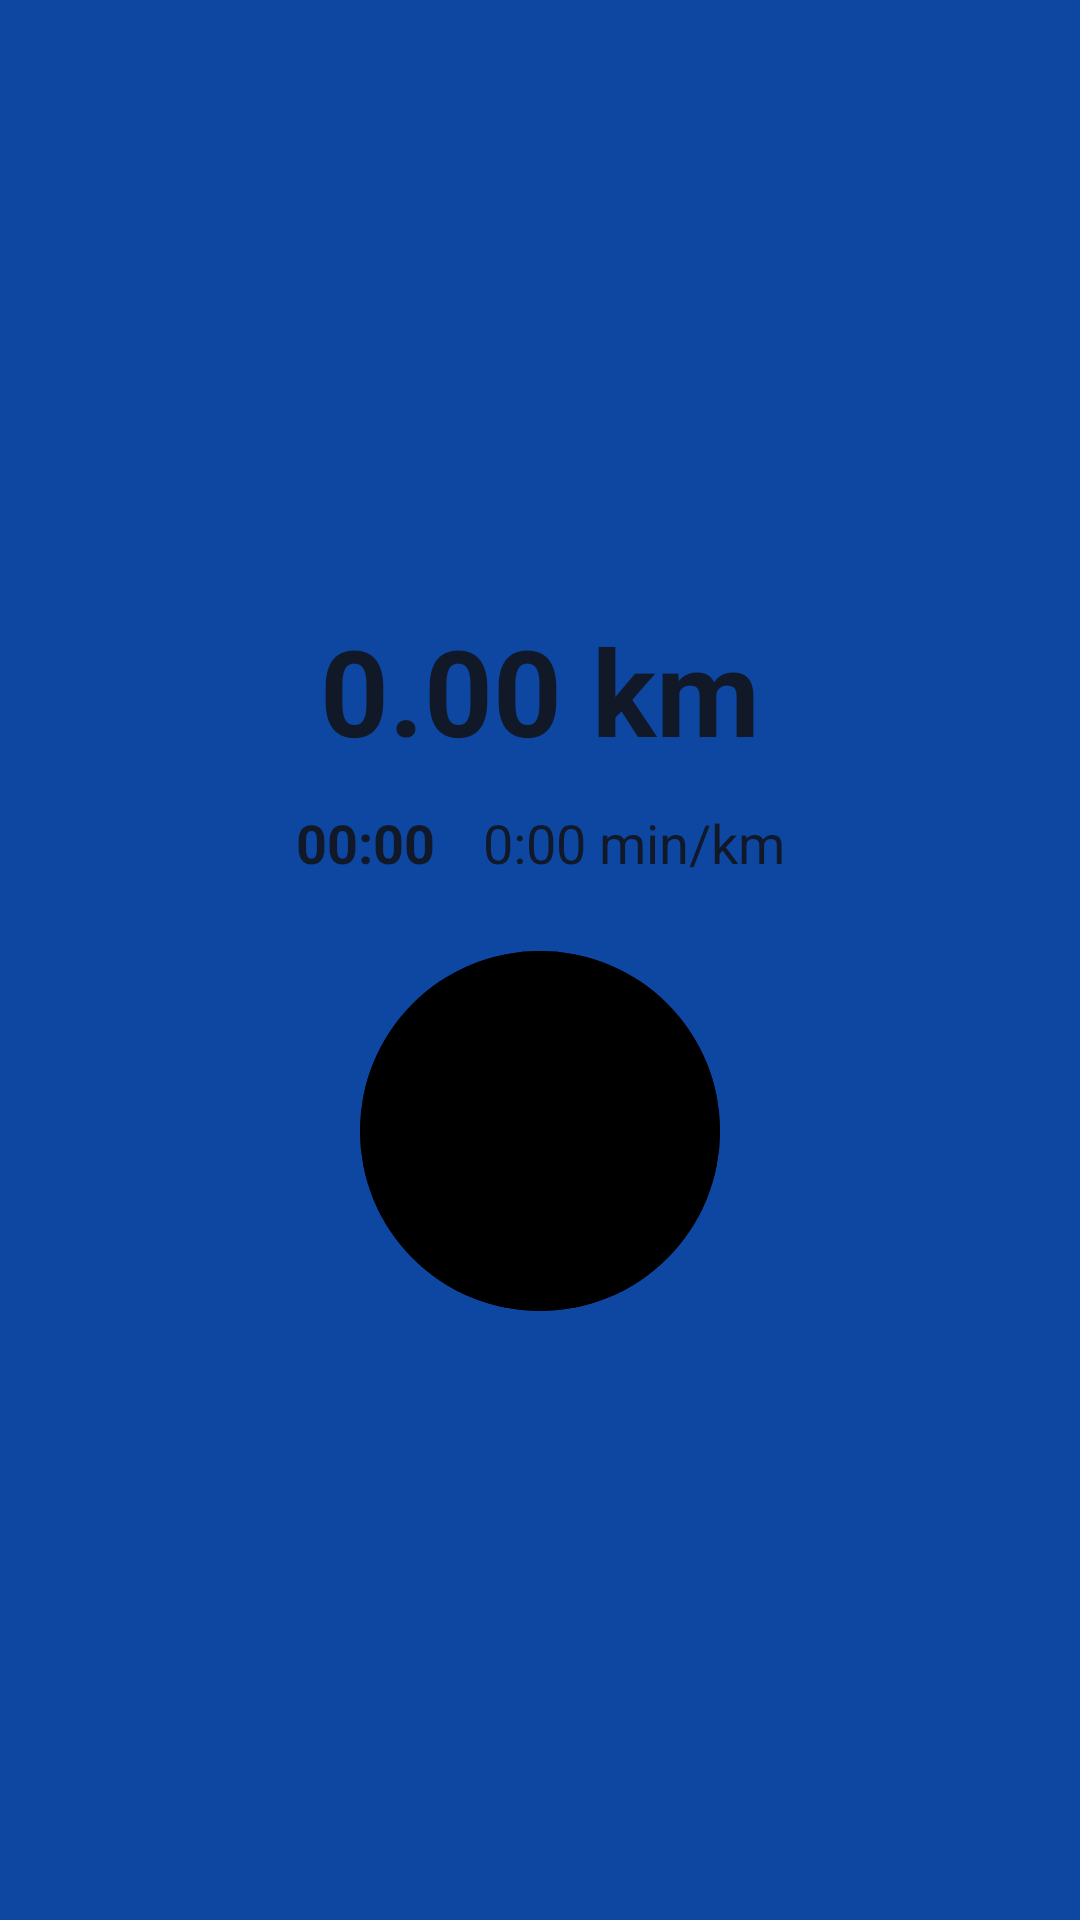

Android layout source for this screen:
<!-- AndroidManifest.xml: application theme Theme.RunFlow -->
<!-- res/layout/fragment_run.xml -->
<?xml version="1.0" encoding="utf-8"?>
<androidx.constraintlayout.widget.ConstraintLayout
    xmlns:android="http://schemas.android.com/apk/res/android"
    xmlns:app="http://schemas.android.com/apk/res-auto"
    android:id="@+id/run_root"
    android:layout_width="match_parent"
    android:layout_height="match_parent"
    android:background="#0D47A1">

    <LinearLayout
        android:id="@+id/run_center_container"
        android:layout_width="wrap_content"
        android:layout_height="wrap_content"
        android:orientation="vertical"
        android:gravity="center"
        app:layout_constraintTop_toTopOf="parent"
        app:layout_constraintBottom_toBottomOf="parent"
        app:layout_constraintStart_toStartOf="parent"
        app:layout_constraintEnd_toEndOf="parent">

        <TextView
            android:id="@+id/run_LBL_distance"
            android:layout_width="wrap_content"
            android:layout_height="wrap_content"
            android:text="0.00 km"
            android:textSize="40sp"
            android:textStyle="bold"
            android:textColor="#111827"/>

        <Space android:layout_width="1dp" android:layout_height="12dp"/>

        <LinearLayout
            android:id="@+id/run_stats_row"
            android:layout_width="wrap_content"
            android:layout_height="wrap_content"
            android:orientation="horizontal"
            android:gravity="center">

            <TextView
                android:id="@+id/run_LBL_timer"
                android:layout_width="wrap_content"
                android:layout_height="wrap_content"
                android:text="00:00"
                android:textSize="18sp"
                android:textStyle="bold"
                android:textColor="#111827"/>

            <Space android:layout_width="16dp" android:layout_height="1dp"/>

            <TextView
                android:id="@+id/run_LBL_pace"
                android:layout_width="wrap_content"
                android:layout_height="wrap_content"
                android:text="0:00 min/km"
                android:textSize="18sp"
                android:textColor="#111827"/>
        </LinearLayout>

        <Space android:layout_width="1dp" android:layout_height="24dp"/>

        <com.google.android.material.button.MaterialButton
            android:id="@+id/run_BTN_finish"
            style="@style/Widget.Material3.Button"
            android:layout_width="120dp"
            android:layout_height="120dp"
            android:minWidth="0dp"
            android:minHeight="0dp"
            android:insetTop="0dp"
            android:insetBottom="0dp"
            android:insetLeft="0dp"
            android:insetRight="0dp"
            android:padding="0dp"
            android:backgroundTint="#000000"
            app:cornerRadius="60dp"
            app:icon="@drawable/ic_stop_24"
            app:iconSize="70dp"
            app:iconTint="#FFFFFF"
            app:iconGravity="textTop"
            app:iconPadding="@dimen/cardview_default_radius"
            app:rippleColor="#26FFFFFF"/>

    </LinearLayout>

</androidx.constraintlayout.widget.ConstraintLayout>
<!-- resources referenced by this layout -->
<resources>
  <style name="Theme.RunFlow" parent="Base.Theme.RunFlow" />
  <style name="Base.Theme.RunFlow" parent="Theme.Material3.DayNight.NoActionBar">
          
          
      </style>
</resources>
